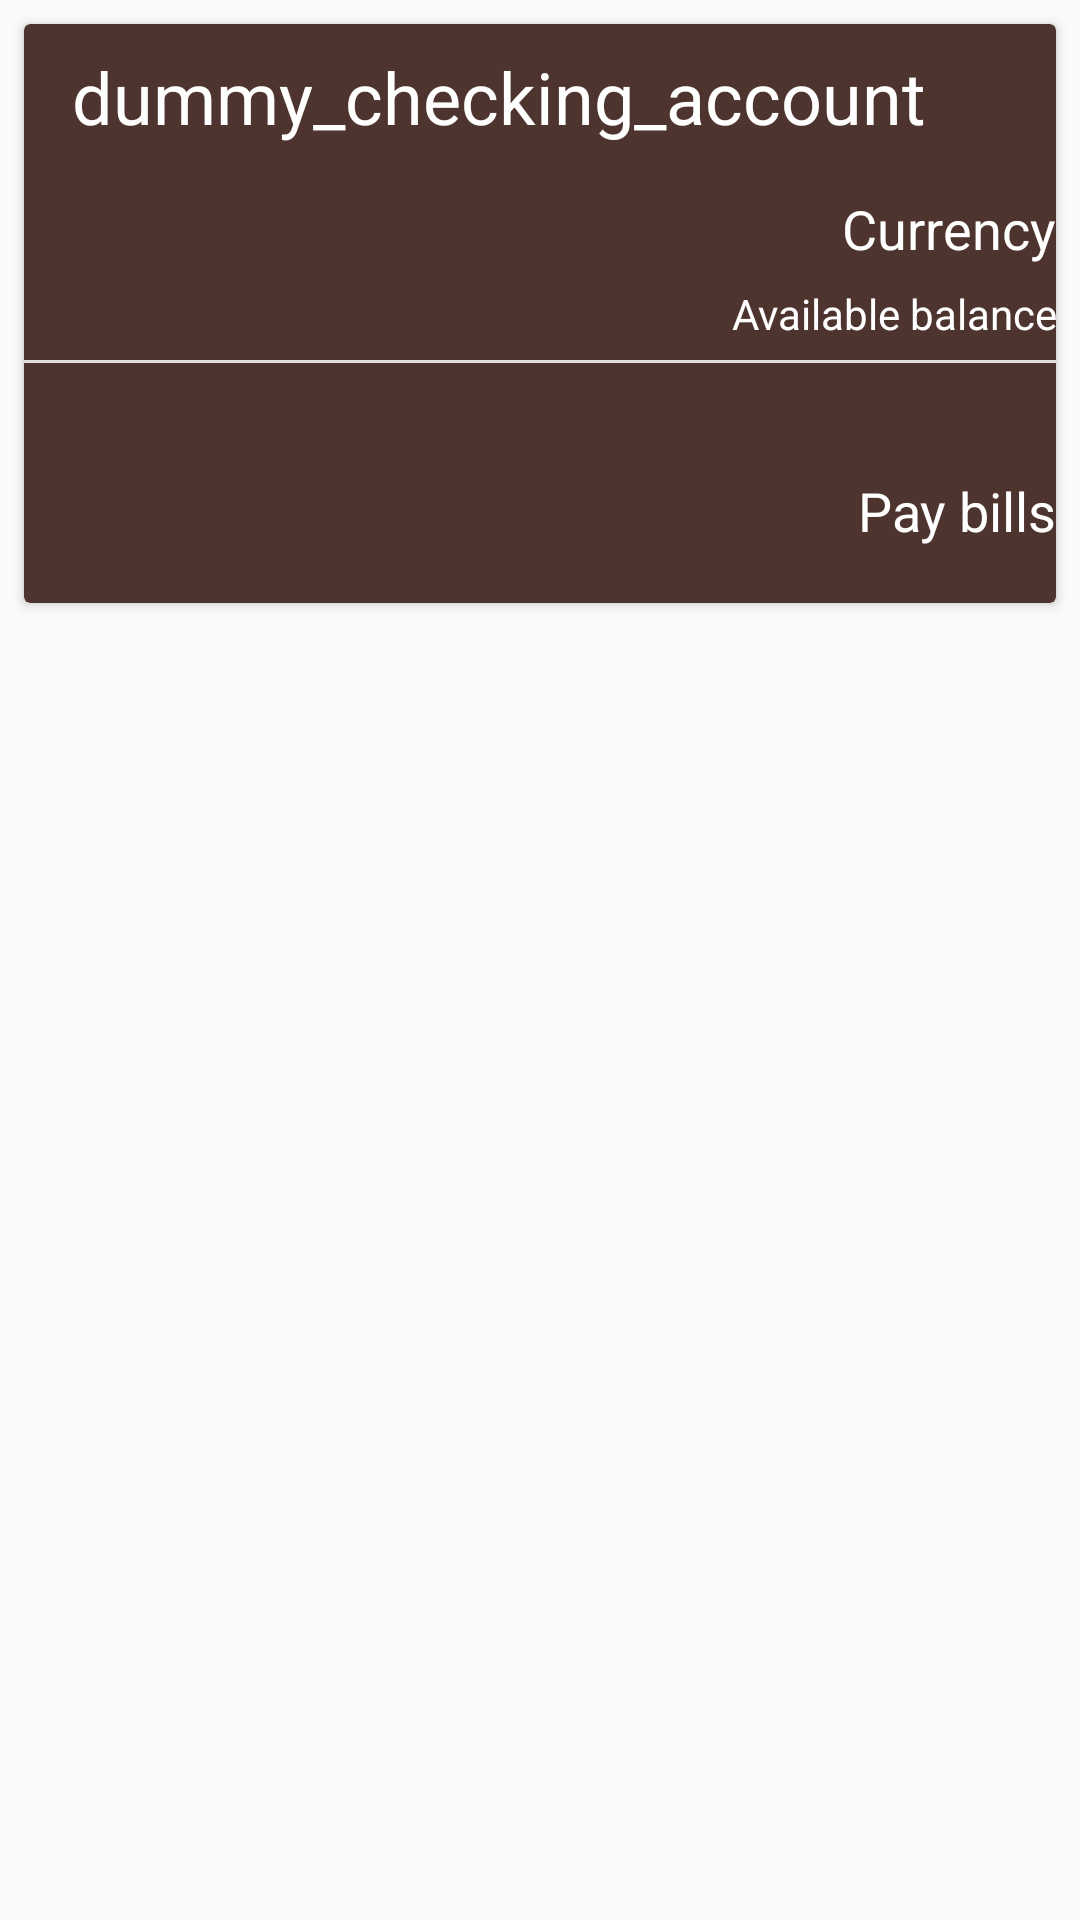

Layout XML and referenced resources for this Android screen:
<!-- AndroidManifest.xml: application theme AppTheme -->
<!-- res/layout/card_view_layout.xml -->
<?xml version="1.0" encoding="utf-8"?>
<LinearLayout xmlns:android="http://schemas.android.com/apk/res/android"
    xmlns:card_view="http://schemas.android.com/apk/res-auto"
    xmlns:tools="http://schemas.android.com/tools"
    android:layout_width="match_parent"
    android:layout_height="wrap_content"
    android:orientation="vertical">

    <android.support.v7.widget.CardView
        android:layout_width="match_parent"
        android:layout_height="wrap_content"
        android:layout_margin="8dp"
        android:elevation="@dimen/cardview_default_elevation"
        card_view:cardBackgroundColor="@color/brown"
        card_view:cardCornerRadius="@dimen/cardview_default_radius"
        card_view:contentPadding="@dimen/default_padding"
        tools:targetApi="lollipop">


        <TextView
            android:id="@+id/tv_pay_bills"
            android:layout_width="match_parent"
            android:layout_height="wrap_content"
            android:layout_alignParentLeft="true"
            android:layout_alignParentStart="true"
            android:layout_alignParentTop="true"
            android:layout_marginTop="150dp"
            android:text="@string/pay_bills"
            android:textAlignment="textEnd"
            android:textSize="18sp"
            android:textColor="@color/white"
            android:layout_gravity="end" />

        <TextView
            android:id="@+id/tv_checking_account"
            android:layout_width="match_parent"
            android:layout_height="wrap_content"
            android:layout_marginBottom="8dp"
            android:layout_marginLeft="16dp"
            android:layout_marginStart="16dp"
            android:layout_marginTop="8dp"
            android:text="@string/checking_acct"
            android:textSize="24sp"
            android:textColor="@color/white"/>

        <RelativeLayout
            android:layout_width="match_parent"
            android:layout_height="wrap_content"
            android:paddingBottom="80dp"
            android:paddingTop="48dp">

            <View
                android:id="@+id/view"
                android:layout_marginTop="64dp"
                android:layout_width="match_parent"
                android:layout_height="1dp"
                android:background="@color/lightGray"
                />

            <TextView
                android:id="@+id/tv_currency"
                android:layout_width="wrap_content"
                android:layout_height="wrap_content"
                android:layout_alignParentEnd="true"
                android:layout_alignParentRight="true"
                android:layout_alignParentTop="true"
                android:paddingTop="8dp"
                android:text="@string/currency"
                android:textSize="18sp"
                android:textColor="@color/white"/>

            <TextView
                android:id="@+id/tv_available_balance"
                android:layout_width="match_parent"
                android:layout_height="wrap_content"
                android:layout_alignParentLeft="true"
                android:layout_alignParentStart="true"
                android:layout_centerVertical="true"
                android:text="@string/available_balance"
                android:textColor="@color/white"
                android:textAlignment="viewEnd"
                android:gravity="end" />

        </RelativeLayout>

    </android.support.v7.widget.CardView>

</LinearLayout>
<!-- resources referenced by this layout -->
<resources>
  <color name="brown">#4e342e</color>
  <color name="lightGray">#e0e0e0</color>
  <color name="white">#ffffff</color>
  <string name="available_balance">Available balance</string>
  <string name="checking_acct">dummy_checking_account</string>
  <string name="currency">Currency</string>
  <string name="pay_bills">Pay bills</string>
  <style name="AppTheme" parent="Theme.AppCompat.Light.NoActionBar">
          <item name="colorPrimary">#673AB7</item>
          <item name="colorPrimaryDark">#512DA8</item>
          <item name="colorAccent">#FF4081</item>
      </style>
</resources>
